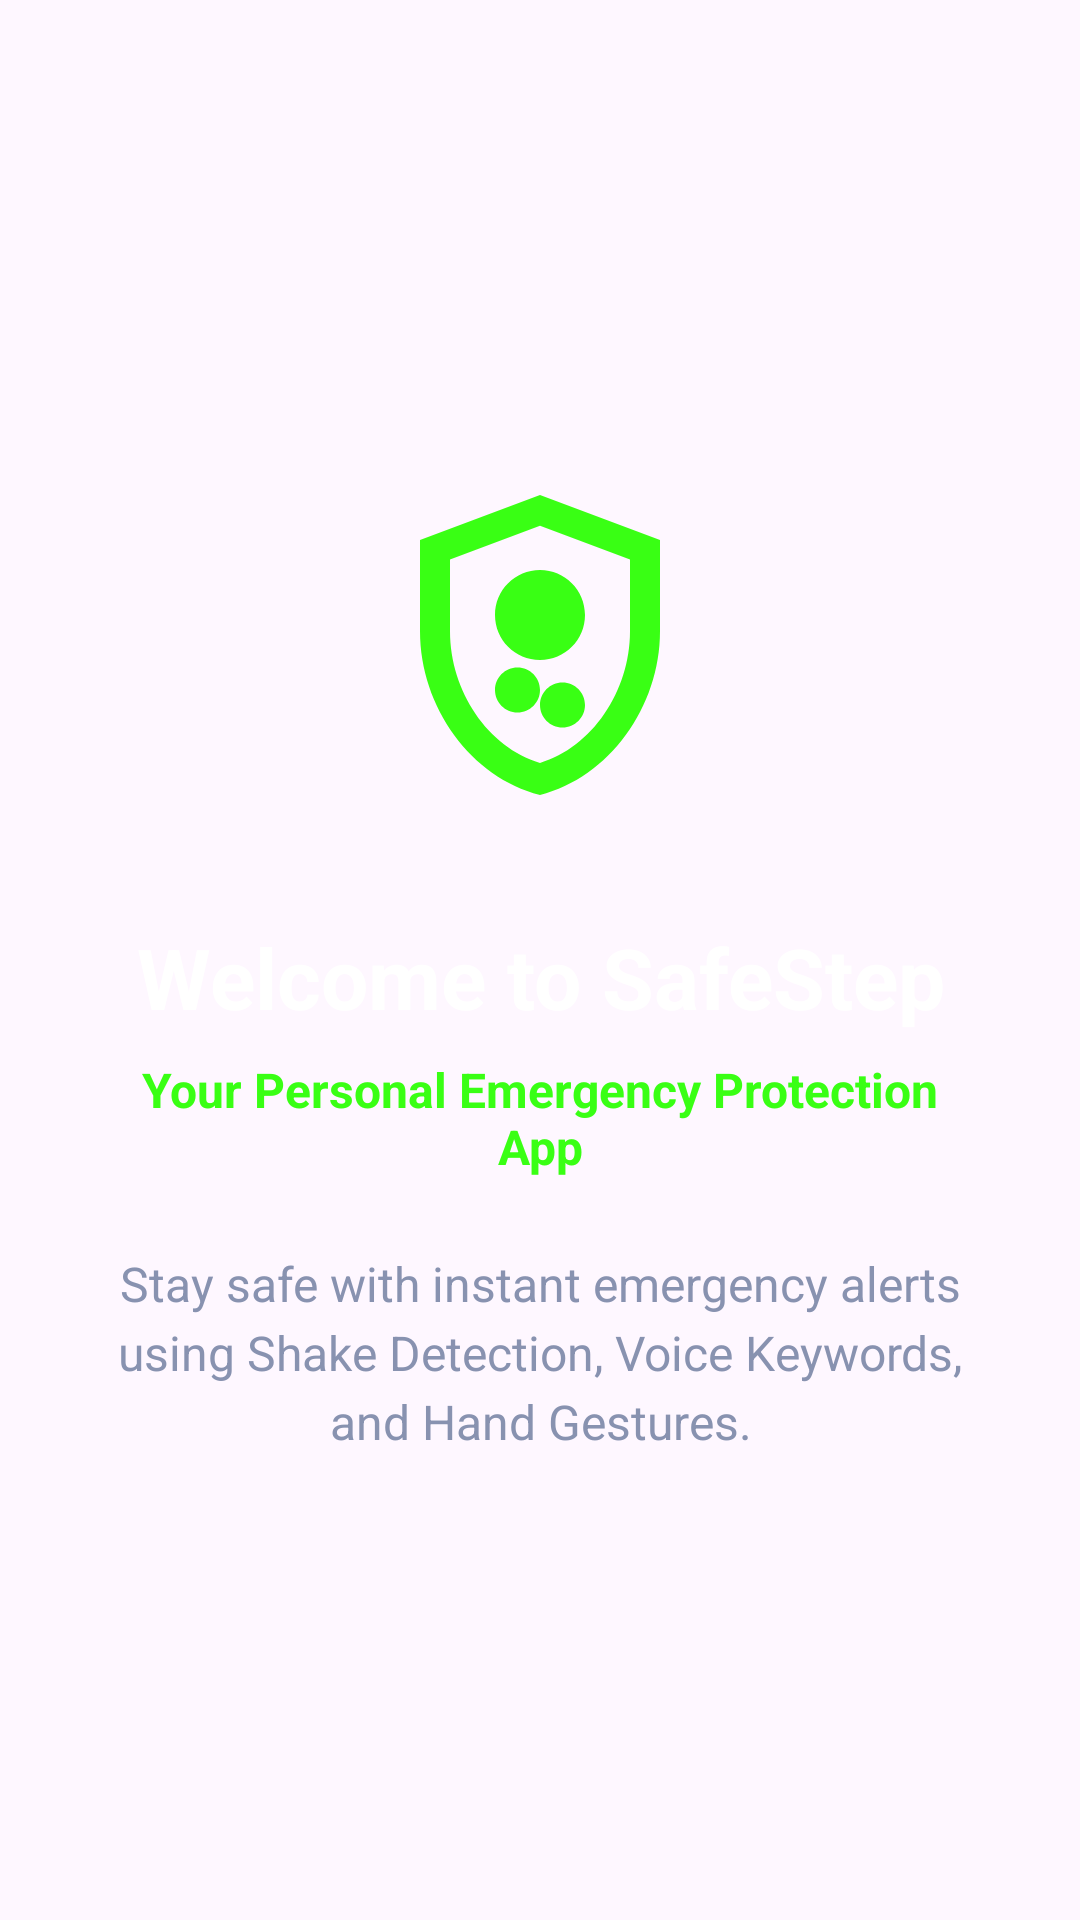

Produce the Android XML layout that renders to this screen, including the resource entries it uses.
<!-- AndroidManifest.xml: application theme Theme.SafeStep2 -->
<!-- res/layout/fragment_onboarding_welcome.xml -->
<?xml version="1.0" encoding="utf-8"?>
<LinearLayout xmlns:android="http://schemas.android.com/apk/res/android"
    xmlns:app="http://schemas.android.com/apk/res-auto"
    android:layout_width="match_parent"
    android:layout_height="match_parent"
    android:gravity="center"
    android:orientation="vertical"
    android:padding="32dp">

    <ImageView
        android:layout_width="120dp"
        android:layout_height="120dp"
        android:src="@drawable/ic_safestep_logo"
        app:tint="@color/neon_green" />

    <TextView
        android:layout_width="wrap_content"
        android:layout_height="wrap_content"
        android:layout_marginTop="32dp"
        android:text="Welcome to SafeStep"
        android:textColor="@color/white"
        android:textSize="28sp"
        android:textStyle="bold"
        android:textAlignment="center" />

    <TextView
        android:layout_width="wrap_content"
        android:layout_height="wrap_content"
        android:layout_marginTop="8dp"
        android:text="Your Personal Emergency Protection App"
        android:textColor="@color/neon_green"
        android:textSize="16sp"
        android:textStyle="bold"
        android:textAlignment="center" />

    <TextView
        android:layout_width="wrap_content"
        android:layout_height="wrap_content"
        android:layout_marginTop="24dp"
        android:text="Stay safe with instant emergency alerts using Shake Detection, Voice Keywords, and Hand Gestures."
        android:textColor="@color/text_gray_dim"
        android:textSize="16sp"
        android:textAlignment="center"
        android:lineSpacingExtra="4dp" />

</LinearLayout>
<!-- resources referenced by this layout -->
<resources>
  <color name="neon_green">#39FF14</color>
  <color name="text_gray_dim">#8892B0</color>
  <color name="white">#FFFFFFFF</color>
  <!-- drawable ic_safestep_logo (drawable) -->
  <vector xmlns:android="http://schemas.android.com/apk/res/android"
      android:width="24dp"
      android:height="24dp"
      android:viewportWidth="24"
      android:viewportHeight="24">
      
      <path
          android:fillColor="@color/neon_green"
          android:pathData="M12,2L4,5v6.09c0,5.05 3.41,9.76 8,10.91c4.59,-1.15 8,-5.86 8,-10.91V5L12,2zM18,11.09c0,4.01 -2.54,7.74 -6,8.78c-3.46,-1.04 -6,-4.77 -6,-8.78V6.3l6,-2.25l6,2.25V11.09z" />
      
      <path
          android:fillColor="@color/neon_green"
          android:pathData="M13.5,14.5c-0.83,0 -1.5,0.67 -1.5,1.5s0.67,1.5 1.5,1.5s1.5,-0.67 1.5,-1.5S14.33,14.5 13.5,14.5z M10.5,13.5c-0.83,0 -1.5,0.67 -1.5,1.5s0.67,1.5 1.5,1.5s1.5,-0.67 1.5,-1.5S11.33,13.5 10.5,13.5z M12,7c-1.66,0 -3,1.34 -3,3c0,1.66 1.34,3 3,3s3,-1.34 3,-3C15,8.34 13.66,7 12,7z" />
  </vector>
  <style name="Theme.SafeStep2" parent="Base.Theme.SafeStep2" />
  <style name="Base.Theme.SafeStep2" parent="Theme.Material3.DayNight.NoActionBar">
          
          
      </style>
</resources>
